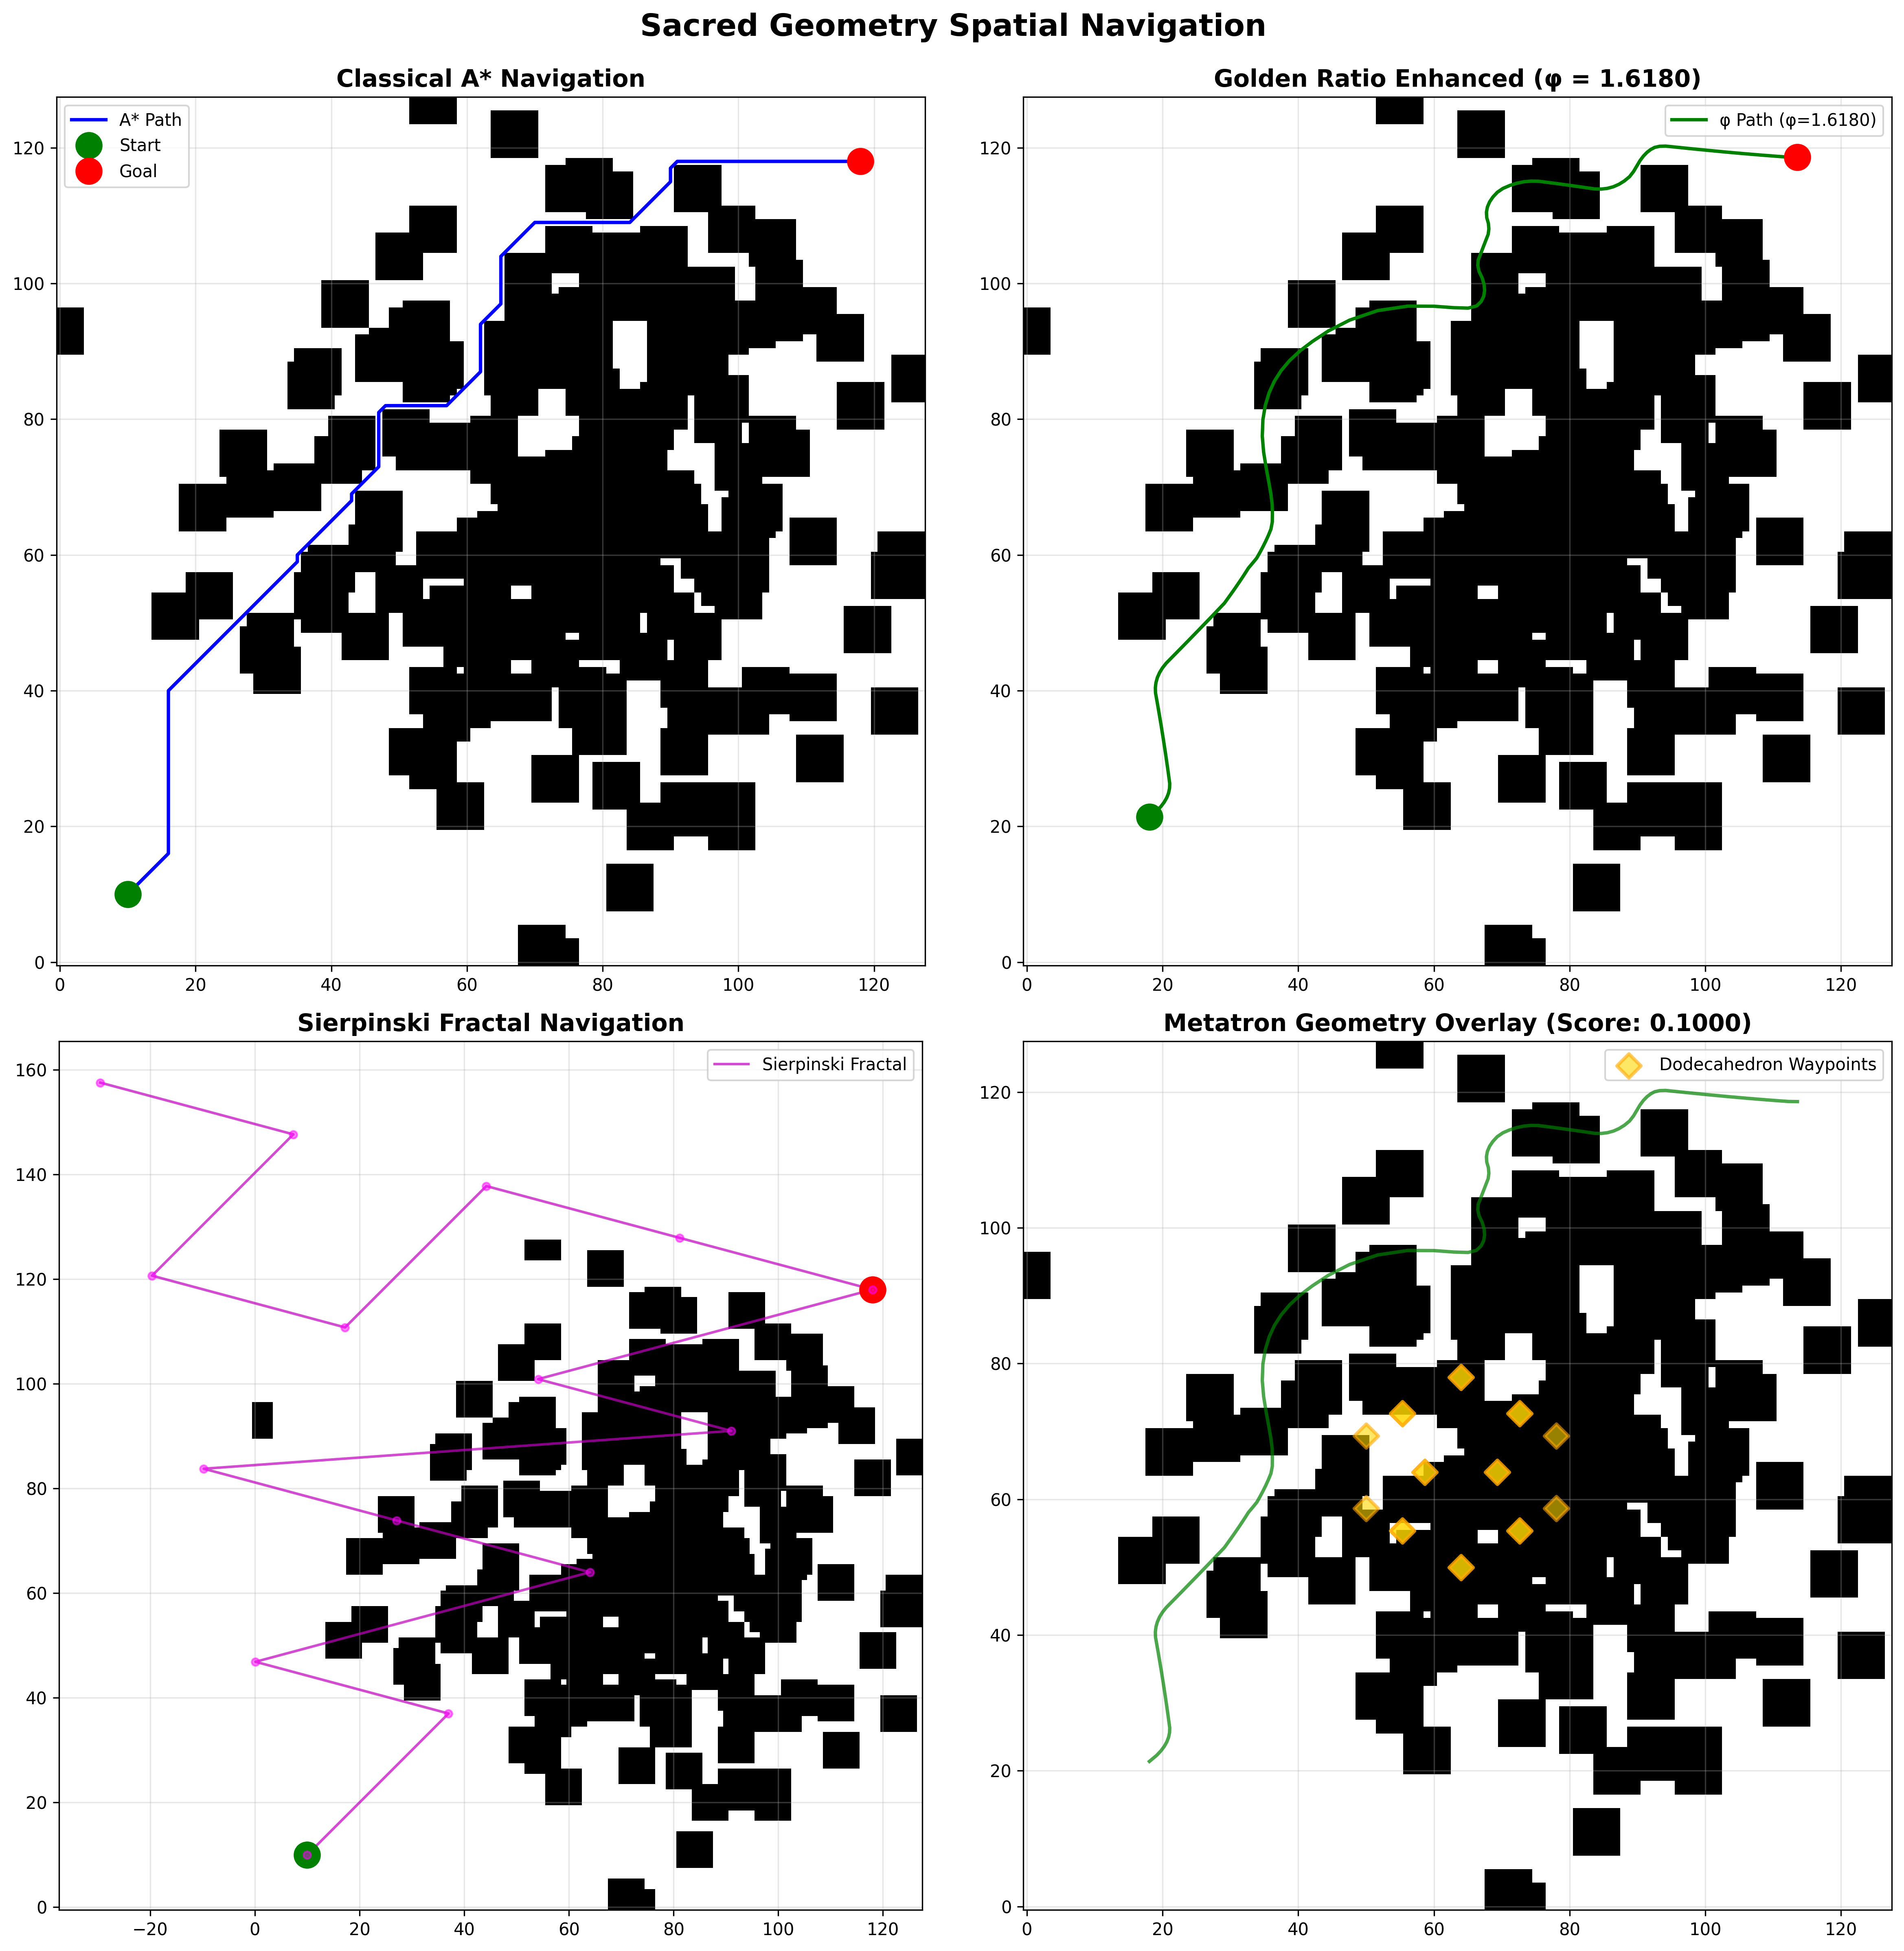

Here is the Python script that generated this plot:
"""
Enhanced Spatial Awareness with Metatron-Sierpinski Integration
================================================================

Extends spatial_awareness.py with:
- Metatron sacred geometry pathfinding
- Sierpinski fractal navigation patterns
- Platonic solid waypoint optimization
- 4D tesseract path projection
"""

import numpy as np
import matplotlib.pyplot as plt
from typing import List, Tuple, Dict
import json

# Import existing modules
from spatial_awareness import (
    latent_to_2d, coords_to_grid, a_star, 
    smooth_path, apply_phi_harmonics
)
from metatron_geometry_demo import (
    MetatronMolecularProcessor,
    generate_platonic_vertices
)


class MetatronSpatialNavigator:
    """
    Sacred geometry-enhanced spatial navigation
    
    Features:
    - Platonic solid waypoint guidance
    - Sierpinski fractal path optimization
    - Golden ratio trajectory smoothing
    - 4D tesseract space projection
    """
    
    def __init__(self):
        self.metatron = MetatronMolecularProcessor()
        self.phi = 1.6180339887
        
    def generate_platonic_waypoints(
        self,
        solid_type: str,
        center: Tuple[float, float],
        scale: float = 10.0
    ) -> np.ndarray:
        """
        Generate waypoints based on Platonic solid projection
        
        Args:
            solid_type: tetrahedron, cube, octahedron, dodecahedron, icosahedron
            center: (x, y) center position
            scale: Size of the solid
            
        Returns:
            Array of 2D waypoint coordinates
        """
        # Get 3D vertices
        vertices_3d = generate_platonic_vertices(solid_type, radius=1.0)
        
        # Project to 2D (take x, y coordinates)
        vertices_2d = vertices_3d[:, :2] * scale
        
        # Center at specified position
        vertices_2d += np.array(center)
        
        return vertices_2d
    
    def sierpinski_fractal_path(
        self,
        start: Tuple[float, float],
        goal: Tuple[float, float],
        depth: int = 3
    ) -> List[Tuple[float, float]]:
        """
        Generate Sierpinski fractal navigation pattern
        
        Creates a fractal path that follows Sierpinski triangle structure
        """
        def midpoint(p1, p2):
            return ((p1[0] + p2[0]) / 2, (p1[1] + p2[1]) / 2)
        
        # Base triangle vertices
        dx = goal[0] - start[0]
        dy = goal[1] - start[1]
        
        # Create equilateral triangle
        p1 = start
        p2 = goal
        p3 = (start[0] + dx/2 - dy*np.sqrt(3)/2, start[1] + dy/2 + dx*np.sqrt(3)/2)
        
        def sierpinski_recursive(v1, v2, v3, d):
            if d == 0:
                return [v1, v2, v3]
            
            # Midpoints
            m12 = midpoint(v1, v2)
            m23 = midpoint(v2, v3)
            m31 = midpoint(v3, v1)
            
            # Recursive triangles (skip middle)
            path = []
            path.extend(sierpinski_recursive(v1, m12, m31, d-1))
            path.extend(sierpinski_recursive(m12, v2, m23, d-1))
            path.extend(sierpinski_recursive(m31, m23, v3, d-1))
            
            return path
        
        fractal_points = sierpinski_recursive(p1, p2, p3, depth)
        
        # Remove duplicates while preserving order
        seen = set()
        unique_path = []
        for p in fractal_points:
            if p not in seen:
                seen.add(p)
                unique_path.append(p)
        
        return unique_path
    
    def metatron_optimized_path(
        self,
        grid: np.ndarray,
        start: Tuple[int, int],
        goal: Tuple[int, int],
        use_fractal: bool = True
    ) -> Dict:
        """
        Find path using Metatron geometry optimization
        
        Args:
            grid: Occupancy grid
            start, goal: Grid coordinates
            use_fractal: Use Sierpinski fractal enhancement
            
        Returns:
            Dictionary with multiple path variants
        """
        # Classical A* baseline
        classical_path = a_star(grid, start, goal)
        
        if not classical_path:
            return {
                'classical': [],
                'smoothed': [],
                'phi_enhanced': [],
                'fractal': [],
                'metatron_score': 0.0
            }
        
        # Smooth with golden ratio
        smoothed = smooth_path(classical_path, window=3)
        phi_enhanced = apply_phi_harmonics(smoothed, phi=self.phi, strength=0.3)
        
        # Fractal enhancement
        fractal_path = []
        if use_fractal and len(classical_path) > 2:
            start_f = (float(start[0]), float(start[1]))
            goal_f = (float(goal[0]), float(goal[1]))
            fractal_path = self.sierpinski_fractal_path(start_f, goal_f, depth=2)
        
        # Metatron geometry analysis
        if len(phi_enhanced) >= 3:
            # Convert path to 3D positions for Metatron analysis
            path_3d = np.array([
                [p[0], p[1], 0.0] for p in phi_enhanced[:min(20, len(phi_enhanced))]
            ])
            
            metatron_result = self.metatron.analyze_molecule(path_3d)
            metatron_score = max(metatron_result['platonic_scores'].values())
        else:
            metatron_score = 0.0
        
        return {
            'classical': classical_path,
            'smoothed': smoothed,
            'phi_enhanced': phi_enhanced,
            'fractal': fractal_path,
            'metatron_score': float(metatron_score),
            'path_length': len(classical_path),
            'phi_resonance': self.phi
        }
    
    def visualize_sacred_navigation(
        self,
        grid: np.ndarray,
        paths: Dict,
        save_path: str = 'metatron_spatial_navigation.png'
    ):
        """
        Visualize navigation with sacred geometry overlays
        """
        fig, axes = plt.subplots(2, 2, figsize=(16, 16))
        
        # 1. Classical A* path
        ax = axes[0, 0]
        ax.imshow(grid, cmap='gray_r', origin='lower')
        if paths['classical']:
            classical = np.array(paths['classical'])
            ax.plot(classical[:, 0], classical[:, 1], 'b-', linewidth=2, label='A* Path')
            ax.plot(classical[0, 0], classical[0, 1], 'go', markersize=15, label='Start')
            ax.plot(classical[-1, 0], classical[-1, 1], 'ro', markersize=15, label='Goal')
        ax.set_title('Classical A* Navigation', fontsize=14, fontweight='bold')
        ax.legend()
        ax.grid(True, alpha=0.3)
        
        # 2. Phi-enhanced path
        ax = axes[0, 1]
        ax.imshow(grid, cmap='gray_r', origin='lower')
        if paths['phi_enhanced']:
            phi_path = np.array(paths['phi_enhanced'])
            ax.plot(phi_path[:, 0], phi_path[:, 1], 'g-', linewidth=2, label=f'φ Path (φ={self.phi:.4f})')
            ax.plot(phi_path[0, 0], phi_path[0, 1], 'go', markersize=15)
            ax.plot(phi_path[-1, 0], phi_path[-1, 1], 'ro', markersize=15)
        ax.set_title(f'Golden Ratio Enhanced (φ = {self.phi:.4f})', fontsize=14, fontweight='bold')
        ax.legend()
        ax.grid(True, alpha=0.3)
        
        # 3. Sierpinski fractal path
        ax = axes[1, 0]
        ax.imshow(grid, cmap='gray_r', origin='lower')
        if paths['fractal']:
            fractal = np.array(paths['fractal'])
            ax.plot(fractal[:, 0], fractal[:, 1], 'm-', linewidth=1.5, alpha=0.7, label='Sierpinski Fractal')
            ax.scatter(fractal[:, 0], fractal[:, 1], c='magenta', s=20, alpha=0.5, zorder=5)
        if paths['classical']:
            classical = np.array(paths['classical'])
            ax.plot(classical[0, 0], classical[0, 1], 'go', markersize=15)
            ax.plot(classical[-1, 0], classical[-1, 1], 'ro', markersize=15)
        ax.set_title('Sierpinski Fractal Navigation', fontsize=14, fontweight='bold')
        ax.legend()
        ax.grid(True, alpha=0.3)
        
        # 4. Platonic solid waypoints
        ax = axes[1, 1]
        ax.imshow(grid, cmap='gray_r', origin='lower')
        
        # Add Platonic solid waypoints
        if paths['classical']:
            center = (grid.shape[0] / 2, grid.shape[1] / 2)
            
            # Dodecahedron (highest phi resonance)
            dodeca_waypoints = self.generate_platonic_waypoints('dodecahedron', center, scale=15)
            ax.scatter(dodeca_waypoints[:, 0], dodeca_waypoints[:, 1], 
                      c='gold', s=100, marker='D', alpha=0.6, 
                      label='Dodecahedron Waypoints', edgecolors='orange', linewidths=2)
            
            # Overlay phi path
            if paths['phi_enhanced']:
                phi_path = np.array(paths['phi_enhanced'])
                ax.plot(phi_path[:, 0], phi_path[:, 1], 'g-', linewidth=2, alpha=0.7)
        
        ax.set_title(f'Metatron Geometry Overlay (Score: {paths["metatron_score"]:.4f})', 
                    fontsize=14, fontweight='bold')
        ax.legend()
        ax.grid(True, alpha=0.3)
        
        plt.suptitle('Sacred Geometry Spatial Navigation', fontsize=18, fontweight='bold', y=0.995)
        plt.tight_layout()
        plt.savefig(save_path, dpi=300, bbox_inches='tight')
        print(f"✅ Visualization saved: {save_path}")
        
        return fig


def demo_metatron_navigation():
    """Demonstrate Metatron-enhanced spatial navigation"""
    
    print("\n" + "="*70)
    print("🧭 METATRON SPATIAL NAVIGATION DEMO")
    print("   Sacred Geometry Path Planning")
    print("="*70 + "\n")
    
    # Create navigator
    navigator = MetatronSpatialNavigator()
    
    # Generate sample latent space (consciousness vectors)
    np.random.seed(42)
    n_points = 200
    latent = np.random.randn(n_points, 8)  # 8D latent space
    
    print(f"Generated {n_points} consciousness vectors in 8D latent space\n")
    
    # Project to 2D and create occupancy grid
    coords_2d = latent_to_2d(latent)
    grid = coords_to_grid(coords_2d, grid_size=128, padding=3)
    
    print(f"Created {grid.shape[0]}x{grid.shape[1]} occupancy grid")
    print(f"Occupied cells: {np.sum(grid)} ({np.sum(grid)/grid.size*100:.1f}%)\n")
    
    # Define start and goal
    start = (10, 10)
    goal = (118, 118)
    
    print(f"Navigation task:")
    print(f"  Start: {start}")
    print(f"  Goal: {goal}\n")
    
    # Find optimized paths
    print("Computing sacred geometry paths...")
    paths = navigator.metatron_optimized_path(grid, start, goal, use_fractal=True)
    
    print(f"\nPath Analysis:")
    print(f"  Classical A* length: {paths['path_length']} steps")
    print(f"  Smoothed points: {len(paths['smoothed'])}")
    print(f"  Phi-enhanced points: {len(paths['phi_enhanced'])}")
    print(f"  Fractal points: {len(paths['fractal'])}")
    print(f"  Metatron geometry score: {paths['metatron_score']:.4f}")
    print(f"  Golden ratio: {paths['phi_resonance']:.10f}\n")
    
    # Visualize
    print("Generating visualization...")
    navigator.visualize_sacred_navigation(grid, paths)
    
    # Save results
    results = {
        'timestamp': '2026-02-02',
        'grid_size': grid.shape[0],
        'start': start,
        'goal': goal,
        'path_metrics': {
            'classical_length': paths['path_length'],
            'metatron_score': paths['metatron_score'],
            'phi_resonance': paths['phi_resonance']
        },
        'sacred_geometry': 'Sierpinski fractal + Platonic solid waypoints'
    }
    
    with open('metatron_navigation_results.json', 'w') as f:
        json.dump(results, f, indent=2)
    
    print("✅ Results saved: metatron_navigation_results.json\n")
    print("="*70)
    print("🎉 DEMO COMPLETE!")
    print("="*70 + "\n")


if __name__ == "__main__":
    demo_metatron_navigation()
